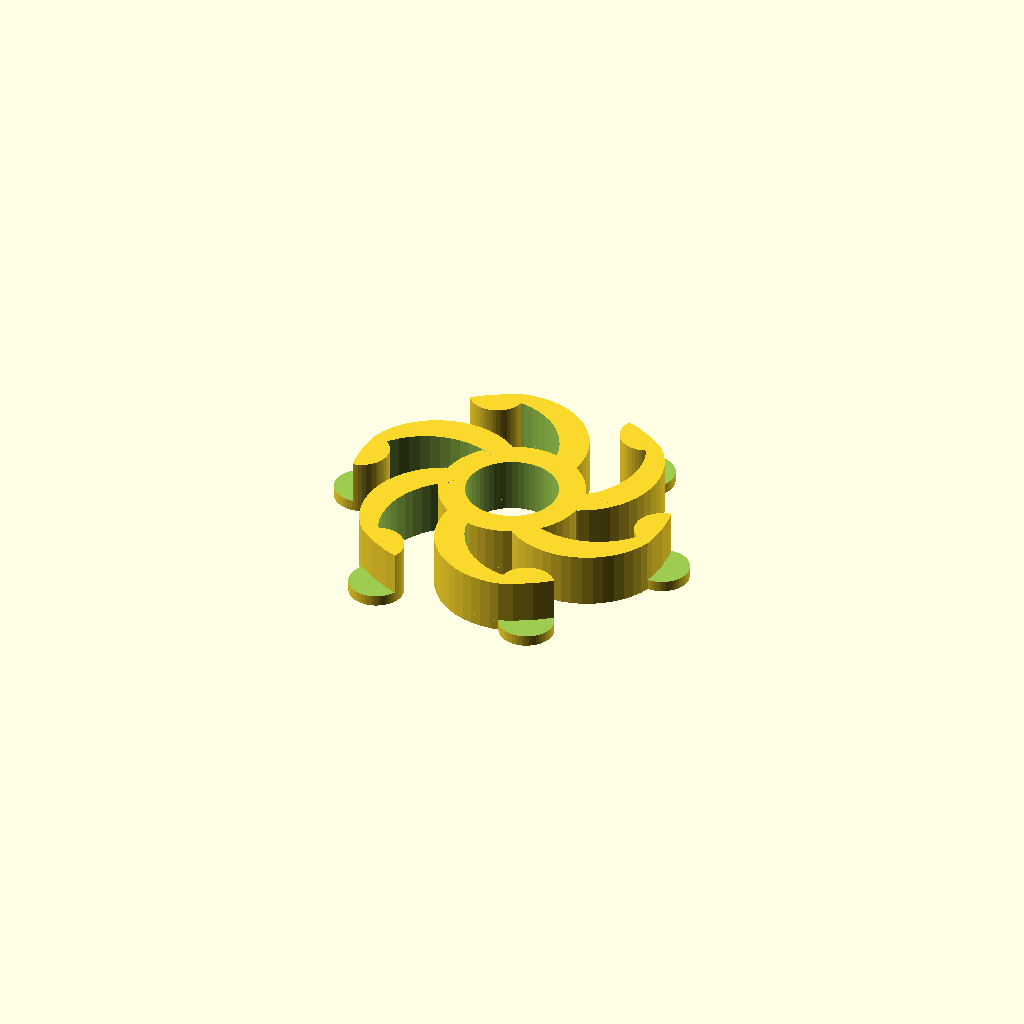
Cell 1: rendered with the file's own defaults.
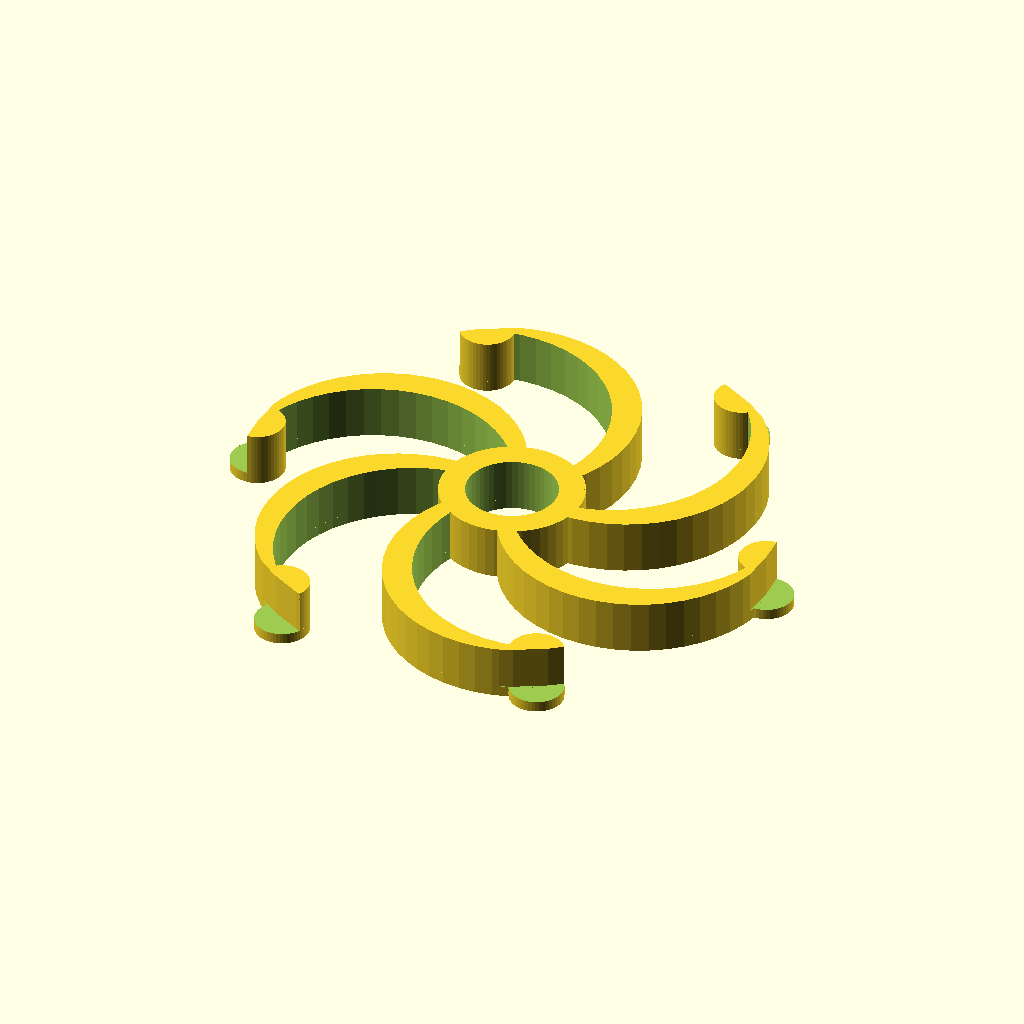
Cell 2: the same model with spool_hole_diameter = 100.
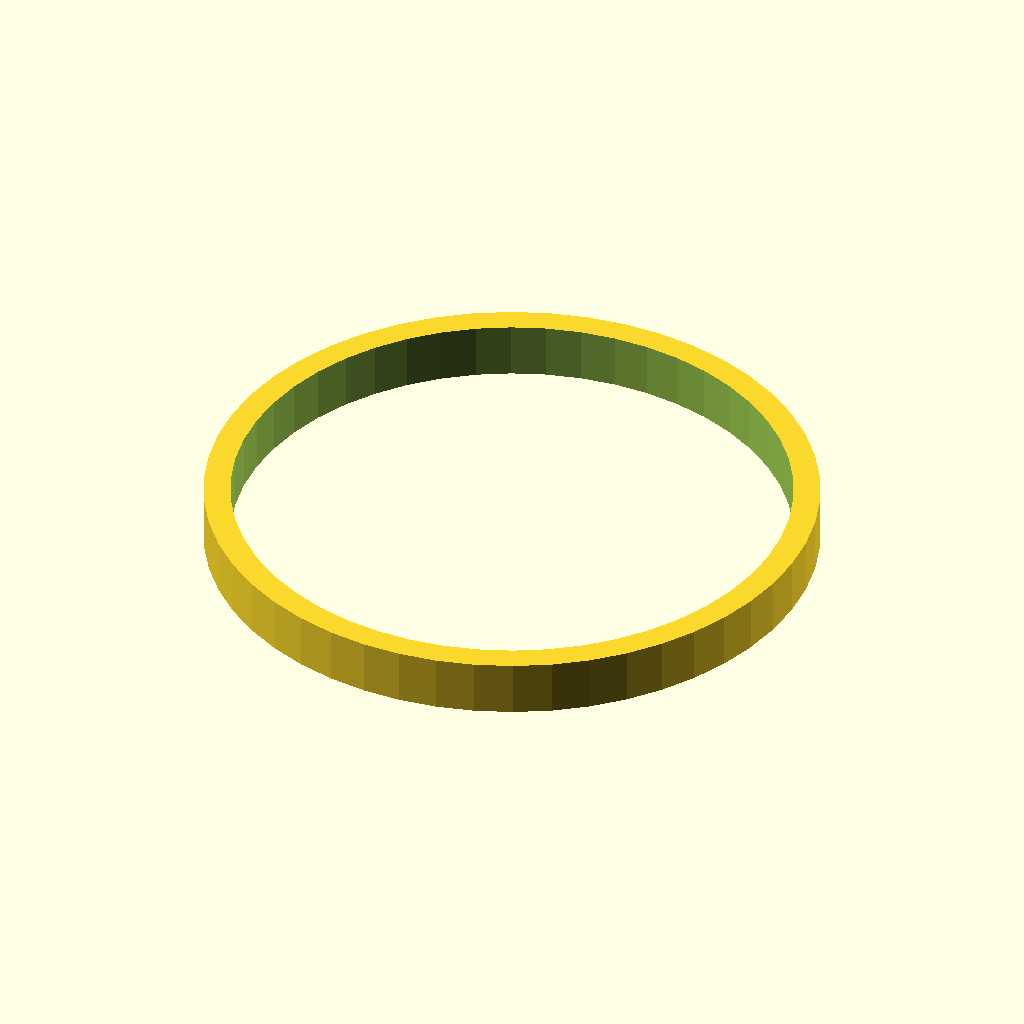
Cell 3: inner_diameter = 100 (everything else at default).
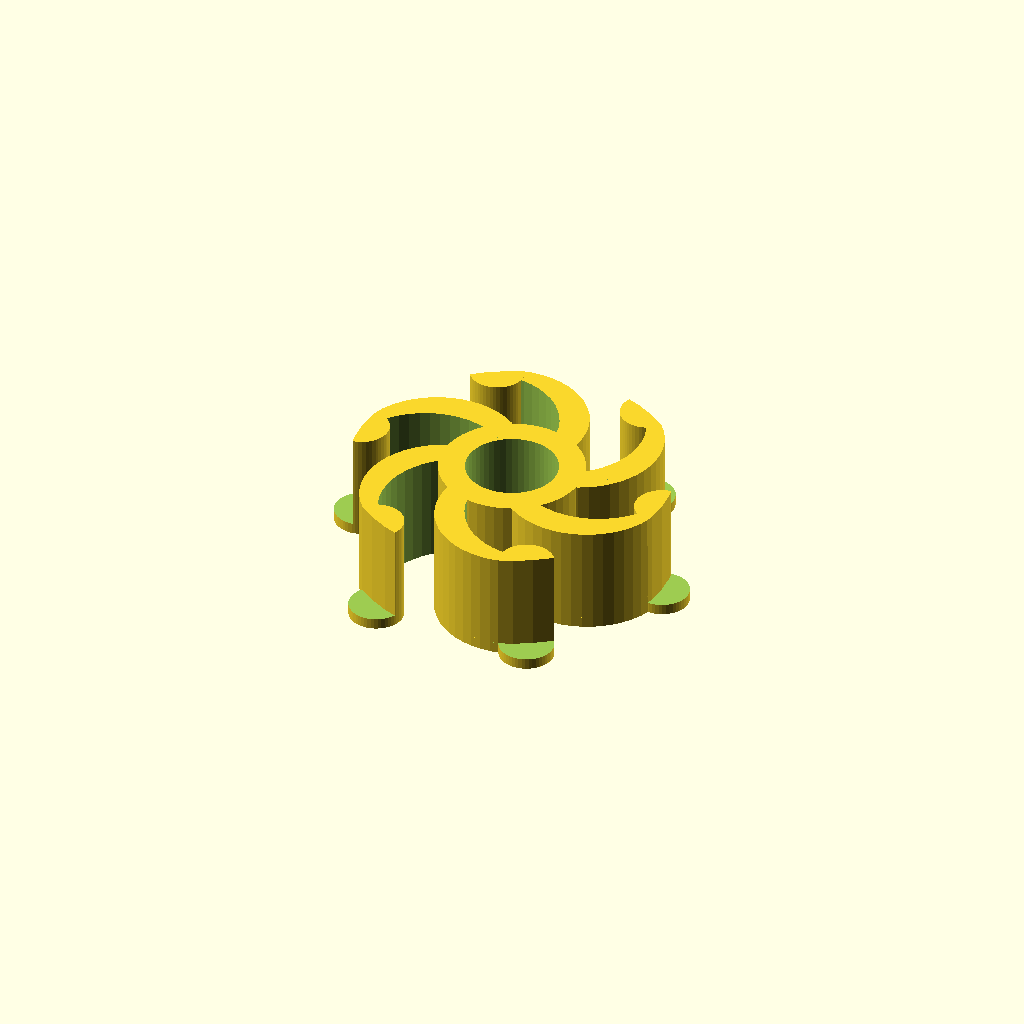
Cell 4: height = 20 (everything else at default).
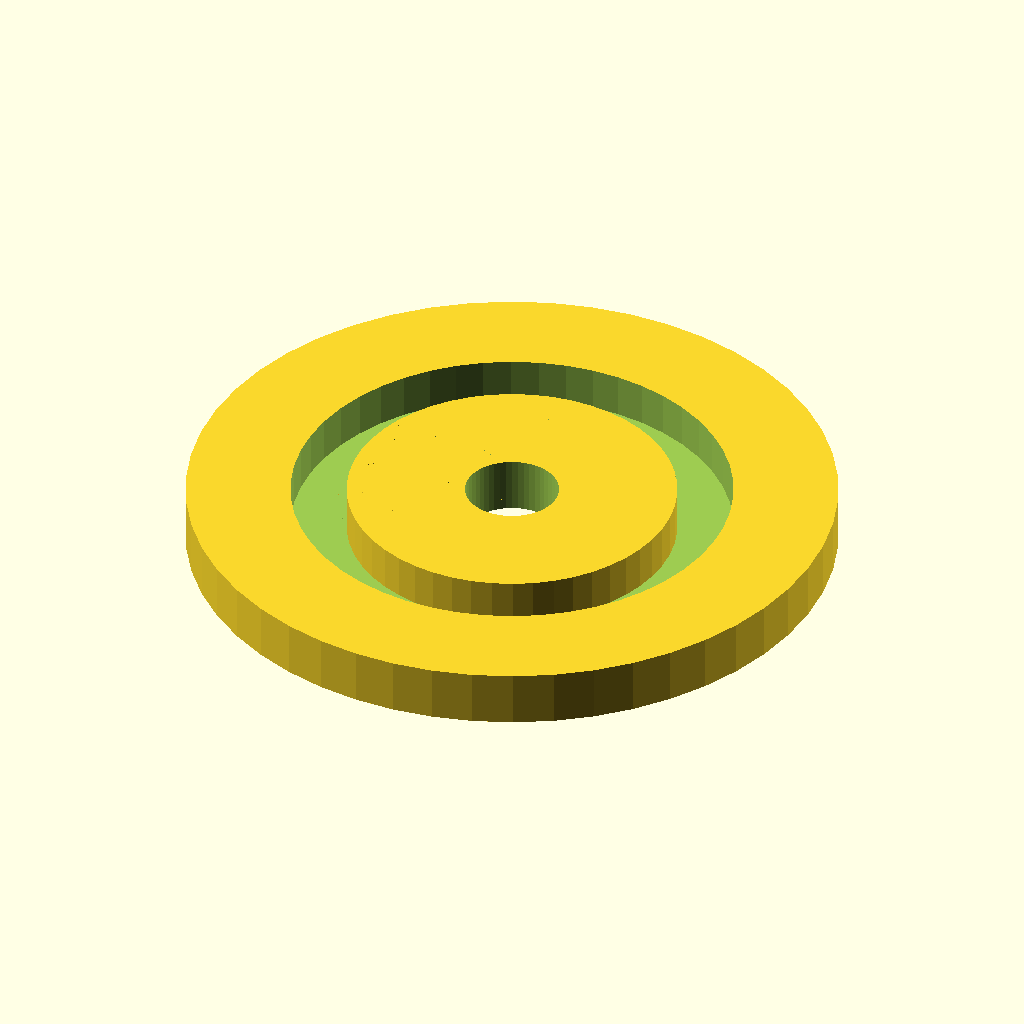
Cell 5: the same model with inner_ring_thickness = 50.
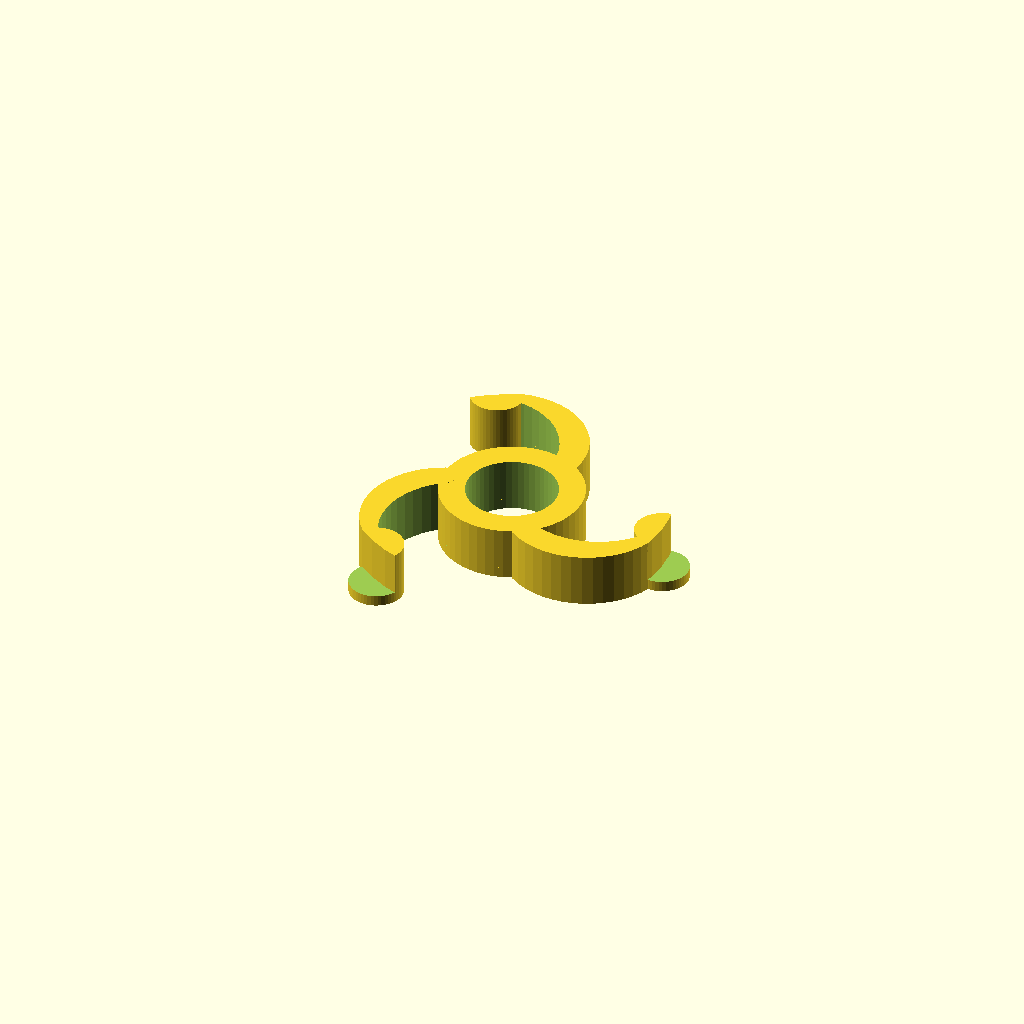
Cell 6: number_arms = 3 (everything else at default).
All cells are drawn from one camera (rotation 55°, 0°, 25°, orthographic, colour scheme Cornfield), so only the parameter changes between them.
The OpenSCAD source (inputs/thingiverse/thing-3653645/files/customizable_spool_holder.scad):
$fn=50;

// Diameter of the spool hole in mm (where the spool holder will fit)
spool_hole_diameter=59; //[25:100]

// Inner diameter of the spool holder
inner_diameter = 16.4; //[1:100]

// Height of the spool holder in mm
height=10; // [5:20]

// Spool holder inner ring thickness in mm
inner_ring_thickness=5; // [3:50]

// Number of Arms
number_arms = 6; //[3:8]

// Arms thickness in mm
arms_thickness=5; // [1:50]
// 
// Which side do you want to print?
side=0; // [0:Left, 1:Right]


module ring(r0, r1, h) {
    difference()
    {
        cylinder(r=r1, h=h, center=true);
        cylinder(r=r0, h=h, center=true);
    }
}

module half_moon(r0, r1, r2, offset, h) {
    difference() {
        cylinder(r=r0, h=h, center=true);
        translate([offset,0,0])
            cylinder(r=r1, h=h*1.2, center=true);
        translate([0,r2,0])
            cylinder(r=r2, h=h*1.4, center=true);
    }
}

module arms(h, ath) {
    difference() {
        for (i=[0:number_arms-1]) {
            rotate([0,0,360/(number_arms)*i])
            translate([spool_hole_diameter/4,0,0]) 
            rotate([0,0,90]) {
                half_moon(
                        r0=spool_hole_diameter/4+.4,
                        r1=spool_hole_diameter/4,
                        r2=0, 
                        offset=ath, 
                        h=h
                        );
            }
        }
    }
    
   for (i=[0:number_arms-1]) {
            rotate([0,0,360/number_arms*i + 360/number_arms])
            translate([spool_hole_diameter/2,0,-height/2])
            cylinder(r=5, h=h);
        }
}

module spool_holder(d, h, rth, ath) {
    difference() {
        union() {
            cylinder(r=(inner_diameter/2)+rth, h=h, center=true);
            arms(h=h, ath=ath);
        }
        cylinder(r=(inner_diameter/2)+0.2, h=h*1.1, center=true);
        translate([0,0,2])
            ring(r0=spool_hole_diameter/2, r1=spool_hole_diameter/2+10, h=h);
    }
}



mirror([side,0,0]) {
    spool_holder(d=spool_hole_diameter, h=height, rth=inner_ring_thickness, ath=arms_thickness);
}
Parameter table extracted from the source (name, type, default, range or options):
spool_hole_diameter: number, default 59, range 25 to 100
inner_diameter: number, default 16.4, range 1 to 100
height: number, default 10, range 5 to 20
inner_ring_thickness: number, default 5, range 3 to 50
number_arms: number, default 6, range 3 to 8
arms_thickness: number, default 5, range 1 to 50
side: number, default 0, options 0, 1
